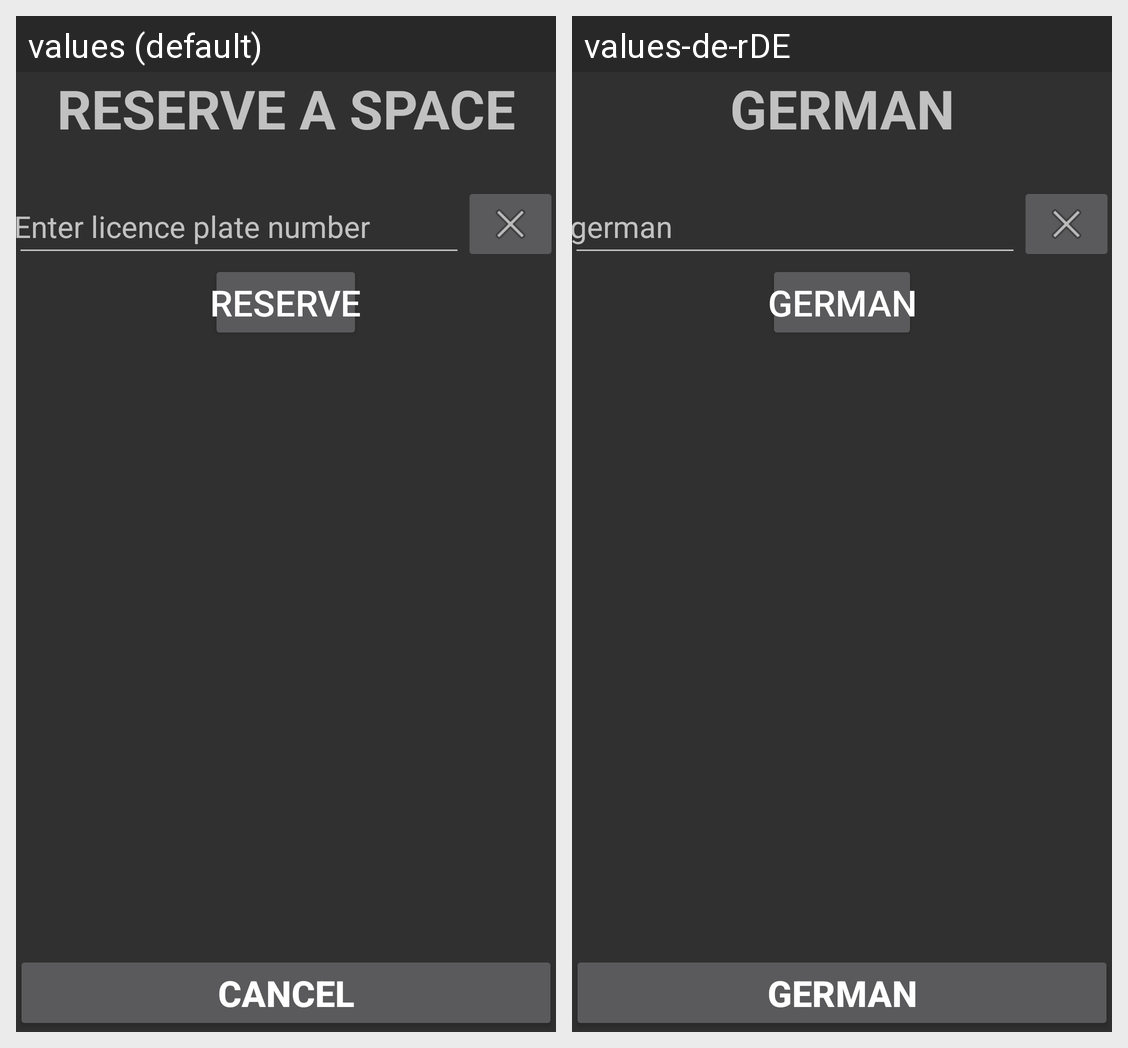

The Android screen above is rendered under two locales of the same app. Produce the string resources it draws, with the default and per-locale values.
Android screen res/layout/activity_reserve_space.xml rendered under 2 locales, left to right: values (default), values-de-rDE. Device: Nexus 5 (rendered at 1080×1920; each locale shown at half size, 540×960, under a caption strip naming it); theme AppTheme.
Strings drawn on this screen, with the default value and each locale's value (text and hints the layout hard-codes, and strings that could not be matched under every locale, appear in the picture but are not listed):

reserve_a_space
  values: Reserve a space
  values-de-rDE: german

enter_licence_plate_number
  values: Enter licence plate number
  values-de-rDE: german

reserve
  values: Reserve
  values-de-rDE: german

cancel
  values: Cancel
  values-de-rDE: german
